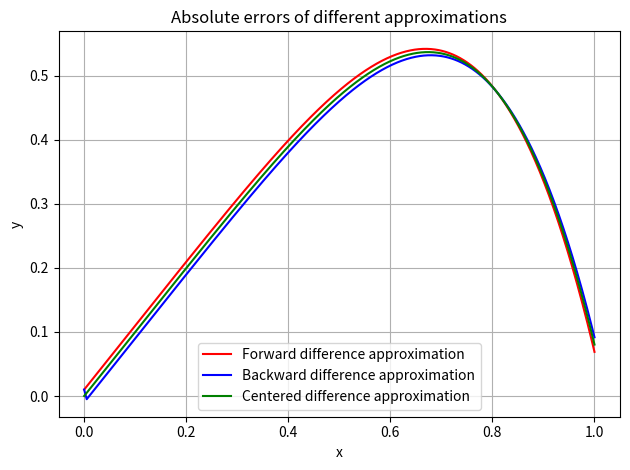

Write the Python code that produced this figure.
import numpy as np
import matplotlib.pyplot as plt


def f(x):
    return np.sin(x**2)


def f_prime(x):
    return 2*x*np.cos(x**2)


def forward_difference(x, h):
    return (f(x+h) - f(x))/h


def backward_difference(x, h):
    return (f(x) - f(x-h))/h


def centered_difference(x, h):
    return (f(x+h) - f(x-h))/(2*h)


if __name__ == "__main__":
    x = np.linspace(0, 1, 1000)
    yf = abs(forward_difference(x, 0.01))
    yb = abs(backward_difference(x, 0.01))
    yc = abs(centered_difference(x, 0.01))

    plt.title(
        "Absolute errors of different approximations")
    plt.plot(x, yf-x, color='red', label='Forward difference approximation')
    plt.plot(x, yb-x, color='blue', label='Backward difference approximation')
    plt.plot(x, yc-x, color='green', label='Centered difference approximation')
    plt.xlabel('x')
    plt.ylabel('y')
    plt.legend(loc="best")
    plt.tight_layout()
    plt.grid()
    plt.show()
